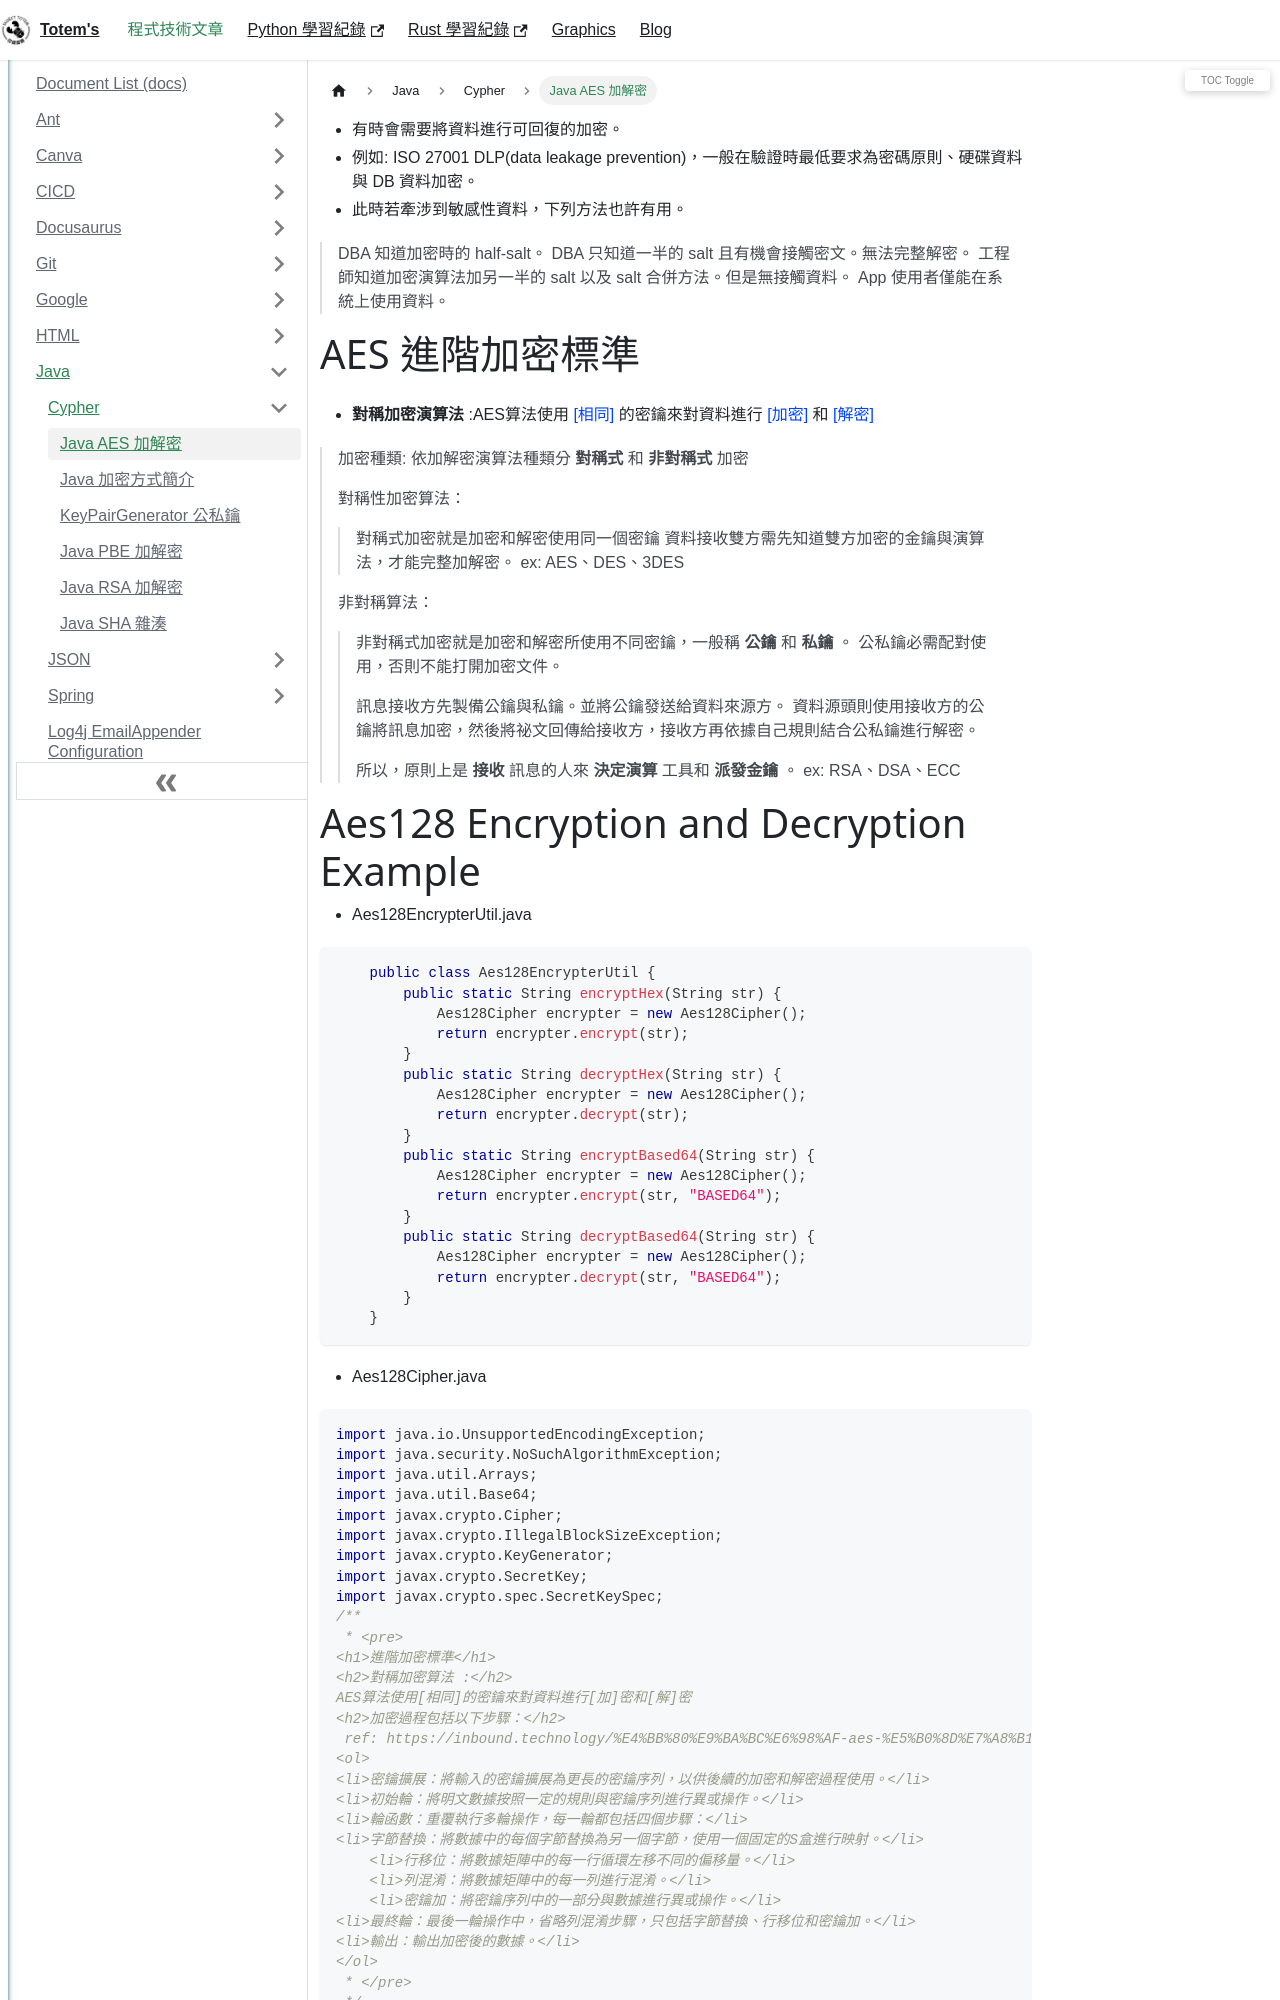

repository: chichunhuang/slash · page: docs/Java/Cypher/Java_Aes_Cipher/index.html · generator: docusaurus

---
title: Java AES 加解密
description: 以 Java AES 進行資料加解密
keywords: [aes,java,cipher,encrypt,decrypt]
---


* 有時會需要將資料進行可回復的加密。
* 例如: ISO 27001 DLP(data leakage prevention)，一般在驗證時最低要求為密碼原則、硬碟資料與 DB 資料加密。
* 此時若牽涉到敏感性資料，下列方法也許有用。

> DBA 知道加密時的 half-salt。 DBA 只知道一半的 salt 且有機會接觸密文。無法完整解密。
> 工程師知道加密演算法加另一半的 salt 以及 salt 合併方法。但是無接觸資料。
> App 使用者僅能在系統上使用資料。


# AES 進階加密標準

* __對稱加密演算法__ :AES算法使用 <span style={{color: '#0044FF'}}>[相同]</span> 的密鑰來對資料進行 <span style={{color: '#0044FF'}}>[加密]</span> 和 <span style={{color: '#0044FF'}}>[解密]</span>

> 加密種類: 依加解密演算法種類分 __對稱式__ 和 __非對稱式__ 加密
>    
> 對稱性加密算法：
>> 對稱式加密就是加密和解密使用同一個密鑰
>> 資料接收雙方需先知道雙方加密的金鑰與演算法，才能完整加解密。 
>> ex: AES、DES、3DES
> 
> 非對稱算法：
>> 非對稱式加密就是加密和解密所使用不同密鑰，一般稱 __公鑰__ 和 __私鑰__ 。
>> 公私鑰必需配對使用，否則不能打開加密文件。
>> 
>> 訊息接收方先製備公鑰與私鑰。並將公鑰發送給資料來源方。
>> 資料源頭則使用接收方的公鑰將訊息加密，然後將祕文回傳給接收方，接收方再依據自己規則結合公私鑰進行解密。
>> 
>> 所以，原則上是 __接收__ 訊息的人來 __決定演算__ 工具和 __派發金鑰__ 。
>> ex: RSA、DSA、ECC
